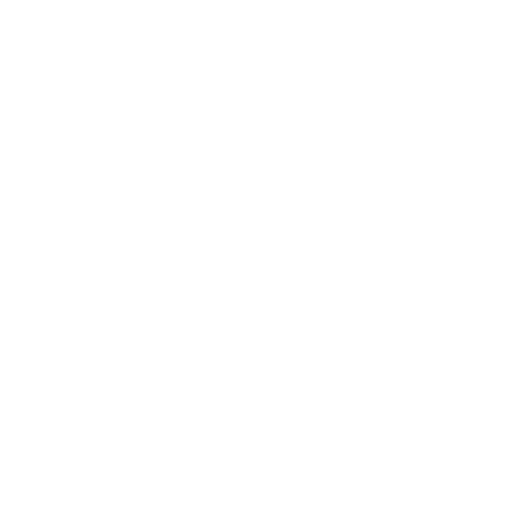
t = 0.00 s
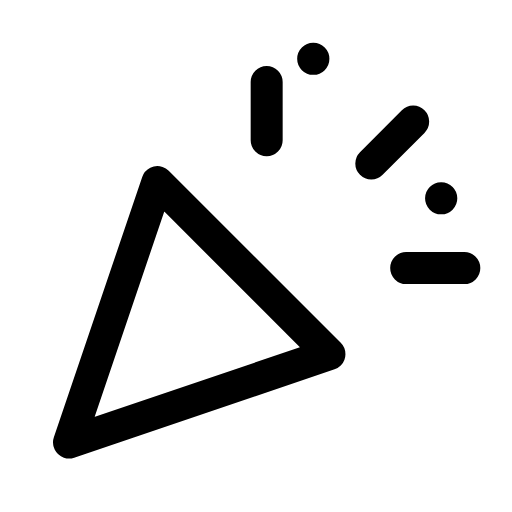
t = 0.24 s
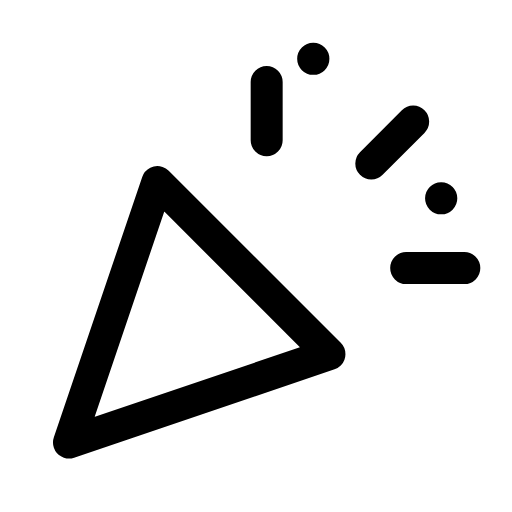
t = 0.47 s
t = 0.68 s: frame unchanged from t = 0.47 s, image omitted
t = 0.95 s: frame unchanged from t = 0.47 s, image omitted
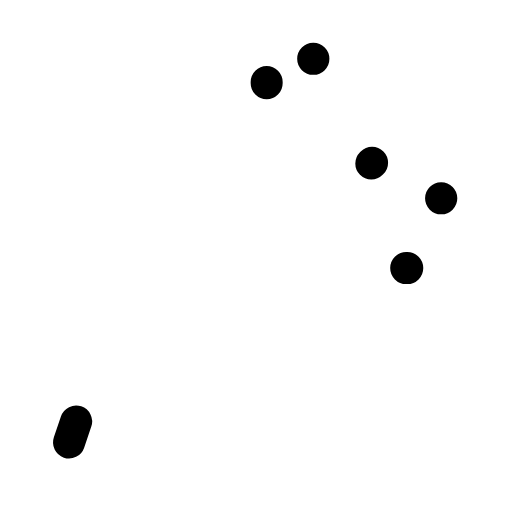
t = 1.17 s

The animated SVG that drew these frames (rendered in a browser with its animation timeline set to each time). Animation: 2 SMIL elements (animate=2); one cycle of 1.40 s, repeats indefinitely.

<svg xmlns="http://www.w3.org/2000/svg" width="24" height="24" viewBox="0 0 24 24" fill="none"><g transform="translate(-1.125 -1.058) scale(1.09)"><path stroke="currentColor" stroke-width="1.376" stroke-linecap="round" stroke-linejoin="round" fill="none" d="M4 20L7.8 8.8L15.2 16.2Z" pathLength="1" stroke-dasharray="1"><animate attributeName="stroke-dashoffset" values="1;1;0;0;0;0;1;1;1" keyTimes="0;0;0.189;0.45;0.6;0.774;0.9;0.9;1" dur="1.4s" repeatCount="indefinite" calcMode="spline" keySplines="0.16 1 0.3 1;0.16 1 0.3 1;0.16 1 0.3 1;0.16 1 0.3 1;0.16 1 0.3 1;0.16 1 0.3 1;0.16 1 0.3 1;0.16 1 0.3 1"/></path><path stroke="currentColor" stroke-width="1.376" stroke-linecap="round" stroke-linejoin="round" fill="none" d="M12.5 4.5L12.5 7M17 8L18.8 6.2M18.5 12.5L21 12.5M14.5 3.5L14.51 3.5M20 9.5L20.01 9.5" pathLength="1" stroke-dasharray="1"><animate attributeName="stroke-dashoffset" values="1;1;0;0;0;0;1;1;1" keyTimes="0;0.0315;0.2205;0.45;0.6;0.753;0.879;0.9;1" dur="1.4s" repeatCount="indefinite" calcMode="spline" keySplines="0.16 1 0.3 1;0.16 1 0.3 1;0.16 1 0.3 1;0.16 1 0.3 1;0.16 1 0.3 1;0.16 1 0.3 1;0.16 1 0.3 1;0.16 1 0.3 1"/></path></g></svg>
